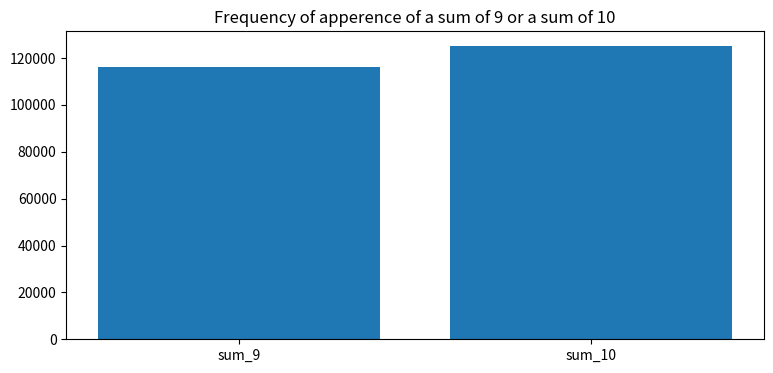

Here is the Python script that generated this plot:
import random
import matplotlib.pyplot as plt

def sum_9(a, b, c):
    if a + b + c == 9:
        return True
    else:
        return False

def sum_10(a, b, c):
    if a + b + c == 10:
        return True
    else:
        return False

count_9 = 0 
count_10 = 0 

for _ in range(1000000):
    dice_1 = random.randint(1, 6)
    dice_2 = random.randint(1, 6)
    dice_3 = random.randint(1, 6)

    if sum_9(dice_1, dice_2, dice_3):
        count_9 += 1
    if sum_10(dice_1, dice_2, dice_3):
        count_10 += 1
    
print("Probability of a 9 sum: ", count_9 / 1000000 )
print("Probability of a 10 sum: ", count_10 / 1000000 )

names = ['sum_9', 'sum_10']
values = [count_9, count_10]

plt.figure(figsize=(9, 4))
plt.bar(names, values)
plt.title('Frequency of apperence of a sum of 9 or a sum of 10')
plt.show()